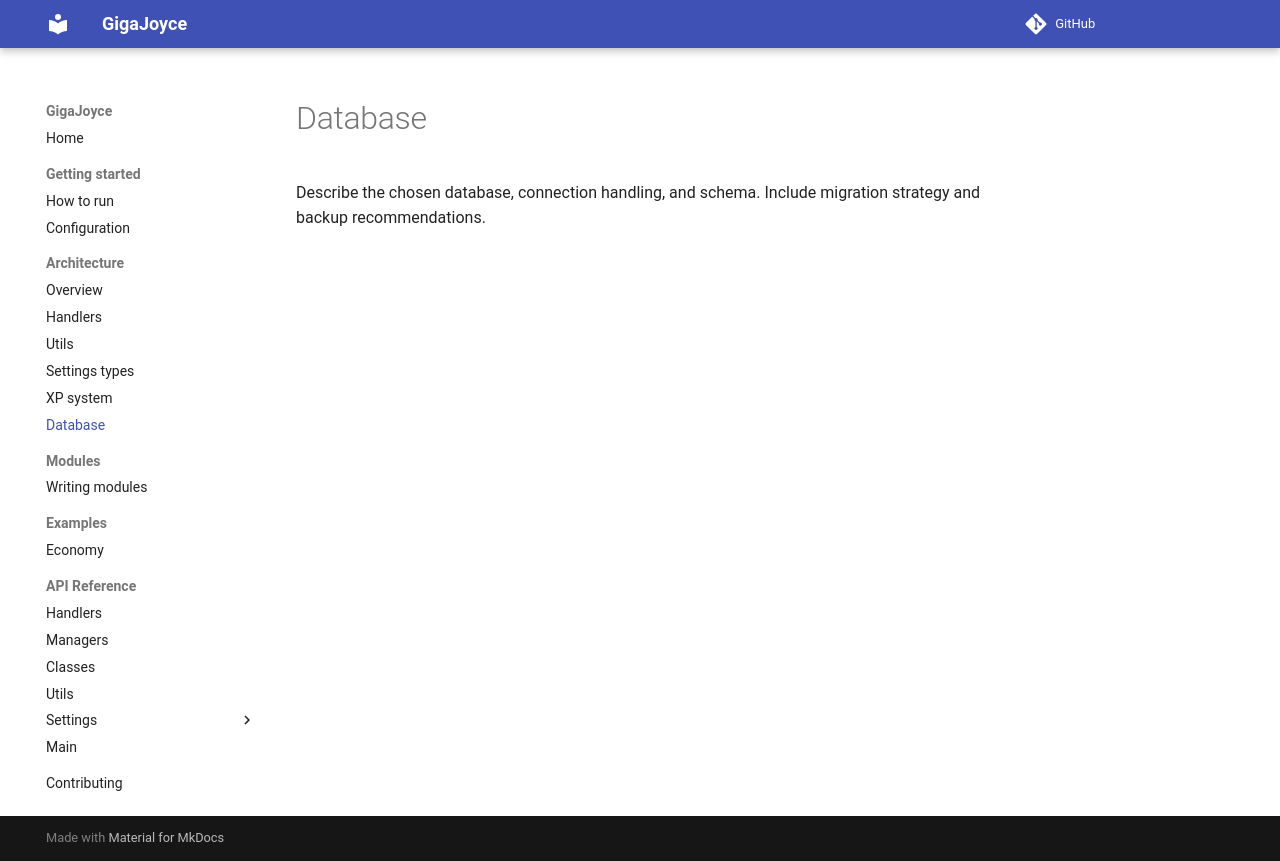

repository: TechJoyceLearning/GigaJoyce · page: database/index.html · generator: mkdocs

# Database

Describe the chosen database, connection handling, and schema.
Include migration strategy and backup recommendations.
